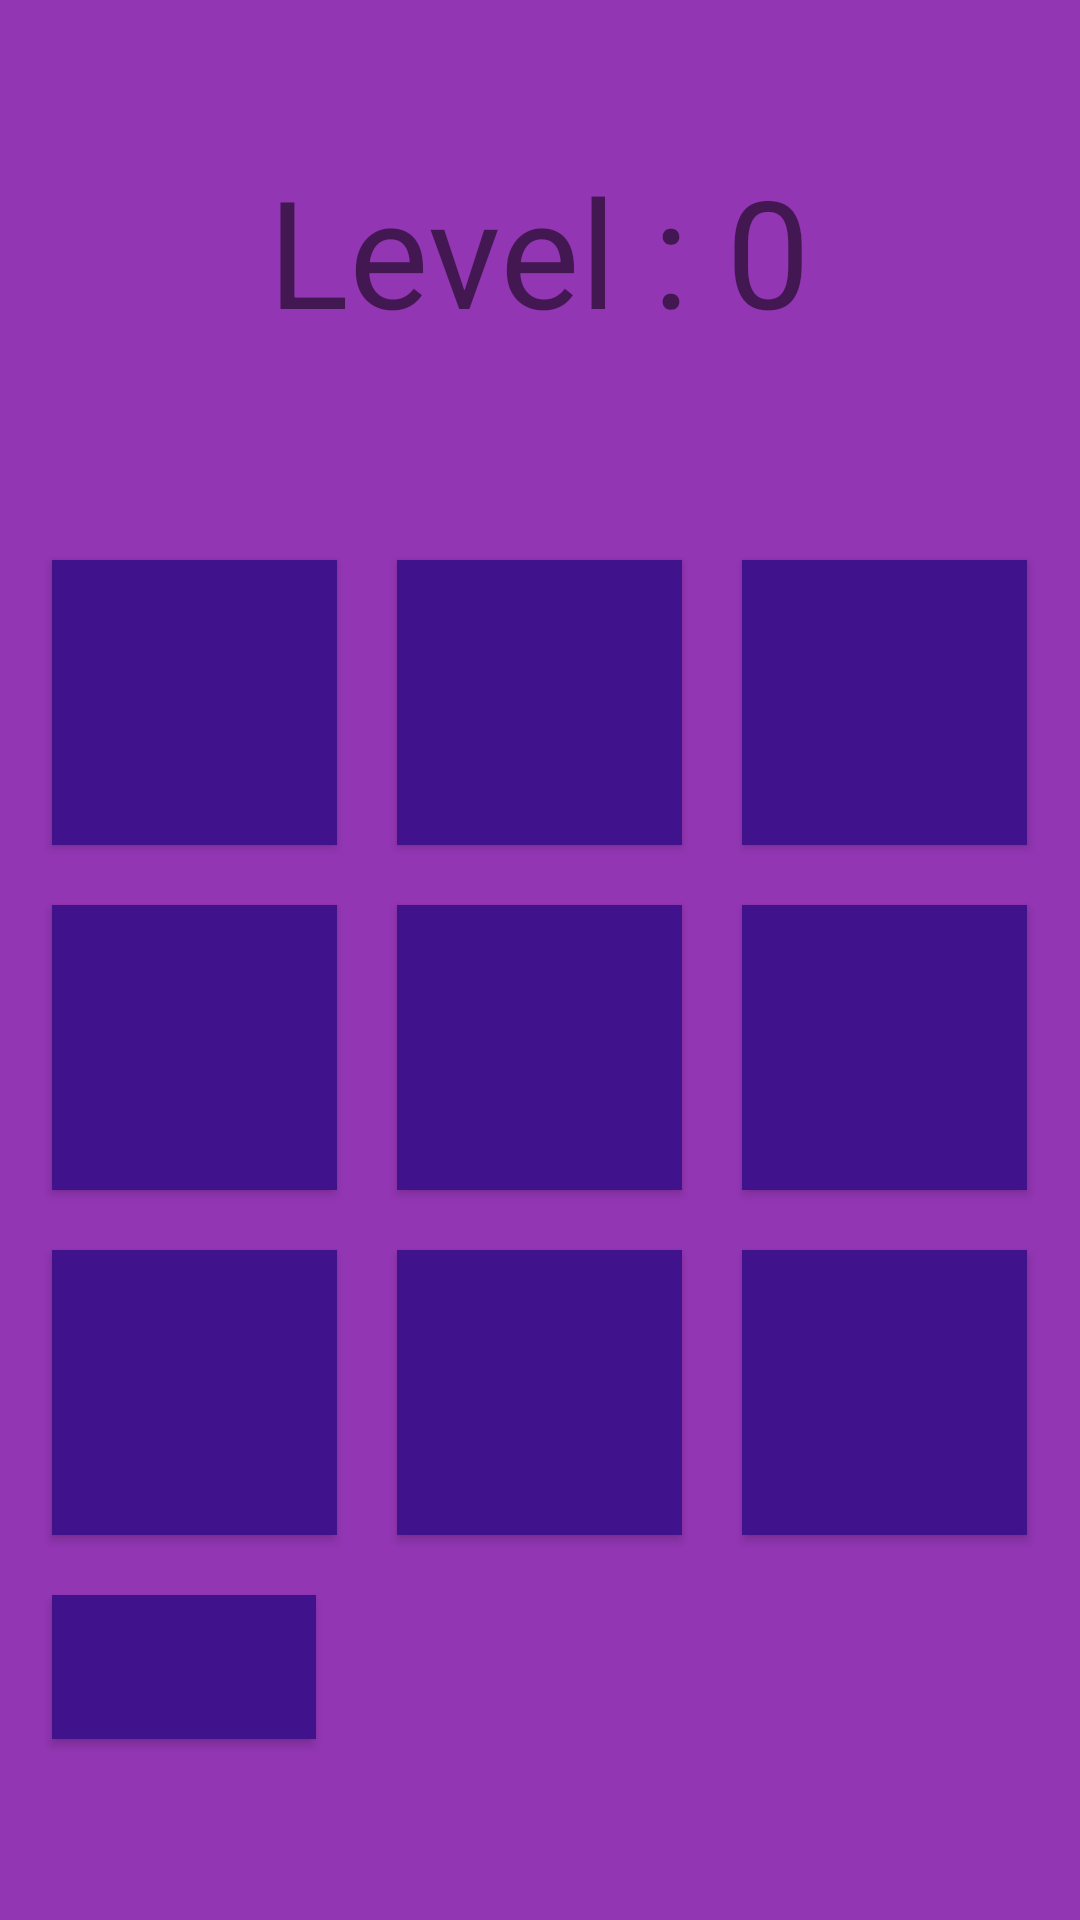

Reconstruct the res/layout file that produces this screen, plus the resources it refers to.
<!-- AndroidManifest.xml: application theme Theme.HumanBenchmark -->
<!-- res/layout/activity2.xml -->
<?xml version="1.0" encoding="utf-8"?>
<LinearLayout xmlns:android="http://schemas.android.com/apk/res/android"
    xmlns:tools="http://schemas.android.com/tools"
    android:orientation="vertical"
    android:layout_width="match_parent"
    android:layout_height="match_parent"
    android:gravity = "center"
    tools:context=".MainActivity"
    android:background="#9336B4">


    <TextView
        android:id= "@+id/level"
        android:layout_width="wrap_content"
        android:layout_height="wrap_content"
        android:text="Level : 0"
        android:textSize="150px"
        android:layout_marginBottom="60dp"/>


    <GridLayout
        android:id="@+id/gridLayout"
        android:layout_width="wrap_content"
        android:layout_height="wrap_content"
        android:alignmentMode="alignBounds"
        android:columnCount="3"
        android:columnOrderPreserved="false"
        android:orientation="horizontal"
        android:rowCount="3"
        android:useDefaultMargins="true"
        tools:visibility="visible">

        <Button
            android:id = "@+id/button0"
            android:layout_width="95dp"
            android:layout_height="95dp"
            android:layout_gravity="fill"
            android:background="#40128B"
            android:layout_margin="10dp"
           />
        <Button
            android:id = "@+id/button1"
            android:layout_width="95dp"
            android:layout_height="95dp"
            android:layout_gravity="fill"
            android:background="#40128B"
            android:layout_margin="10dp"/>

        <Button
            android:id = "@+id/button2"
            android:layout_width="95dp"
            android:layout_height="95dp"
            android:layout_gravity="fill"
            android:background="#40128B"
            android:layout_margin="10dp"/>

        <Button
            android:id = "@+id/button3"
            android:layout_width="95dp"
            android:layout_height="95dp"
            android:layout_gravity="fill"
            android:background="#40128B"
            android:layout_margin="10dp"/>

        <Button
            android:id = "@+id/button4"
            android:layout_width="95dp"
            android:layout_height="95dp"
            android:layout_gravity="fill"
            android:background="#40128B"
            android:layout_margin="10dp"/>

        <Button
            android:id = "@+id/button5"
            android:layout_width="95dp"
            android:layout_height="95dp"
            android:layout_gravity="fill"
            android:background="#40128B"
            android:layout_margin="10dp"/>

        <Button
            android:id = "@+id/button6"
            android:layout_width="95dp"
            android:layout_height="95dp"
            android:layout_gravity="fill"
            android:background="#40128B"
            android:layout_margin="10dp"/>

        <Button
            android:id = "@+id/button7"
            android:layout_width="95dp"
            android:layout_height="95dp"
            android:layout_gravity="fill"
            android:background="#40128B"
            android:layout_margin="10dp"/>

        <Button
            android:id = "@+id/button8"
            android:layout_width="95dp"
            android:layout_height="95dp"
            android:layout_gravity="fill"
            android:background="#40128B"
            android:layout_margin="10dp"/>

        <Button
            android:id = "@+id/testing"
            android:background="#40128B"
            android:layout_margin="10dp"/>

    </GridLayout>


</LinearLayout>
<!-- resources referenced by this layout -->
<resources>
  <style name="Theme.HumanBenchmark" parent="android:Theme.Material.Light.NoActionBar" />
</resources>
